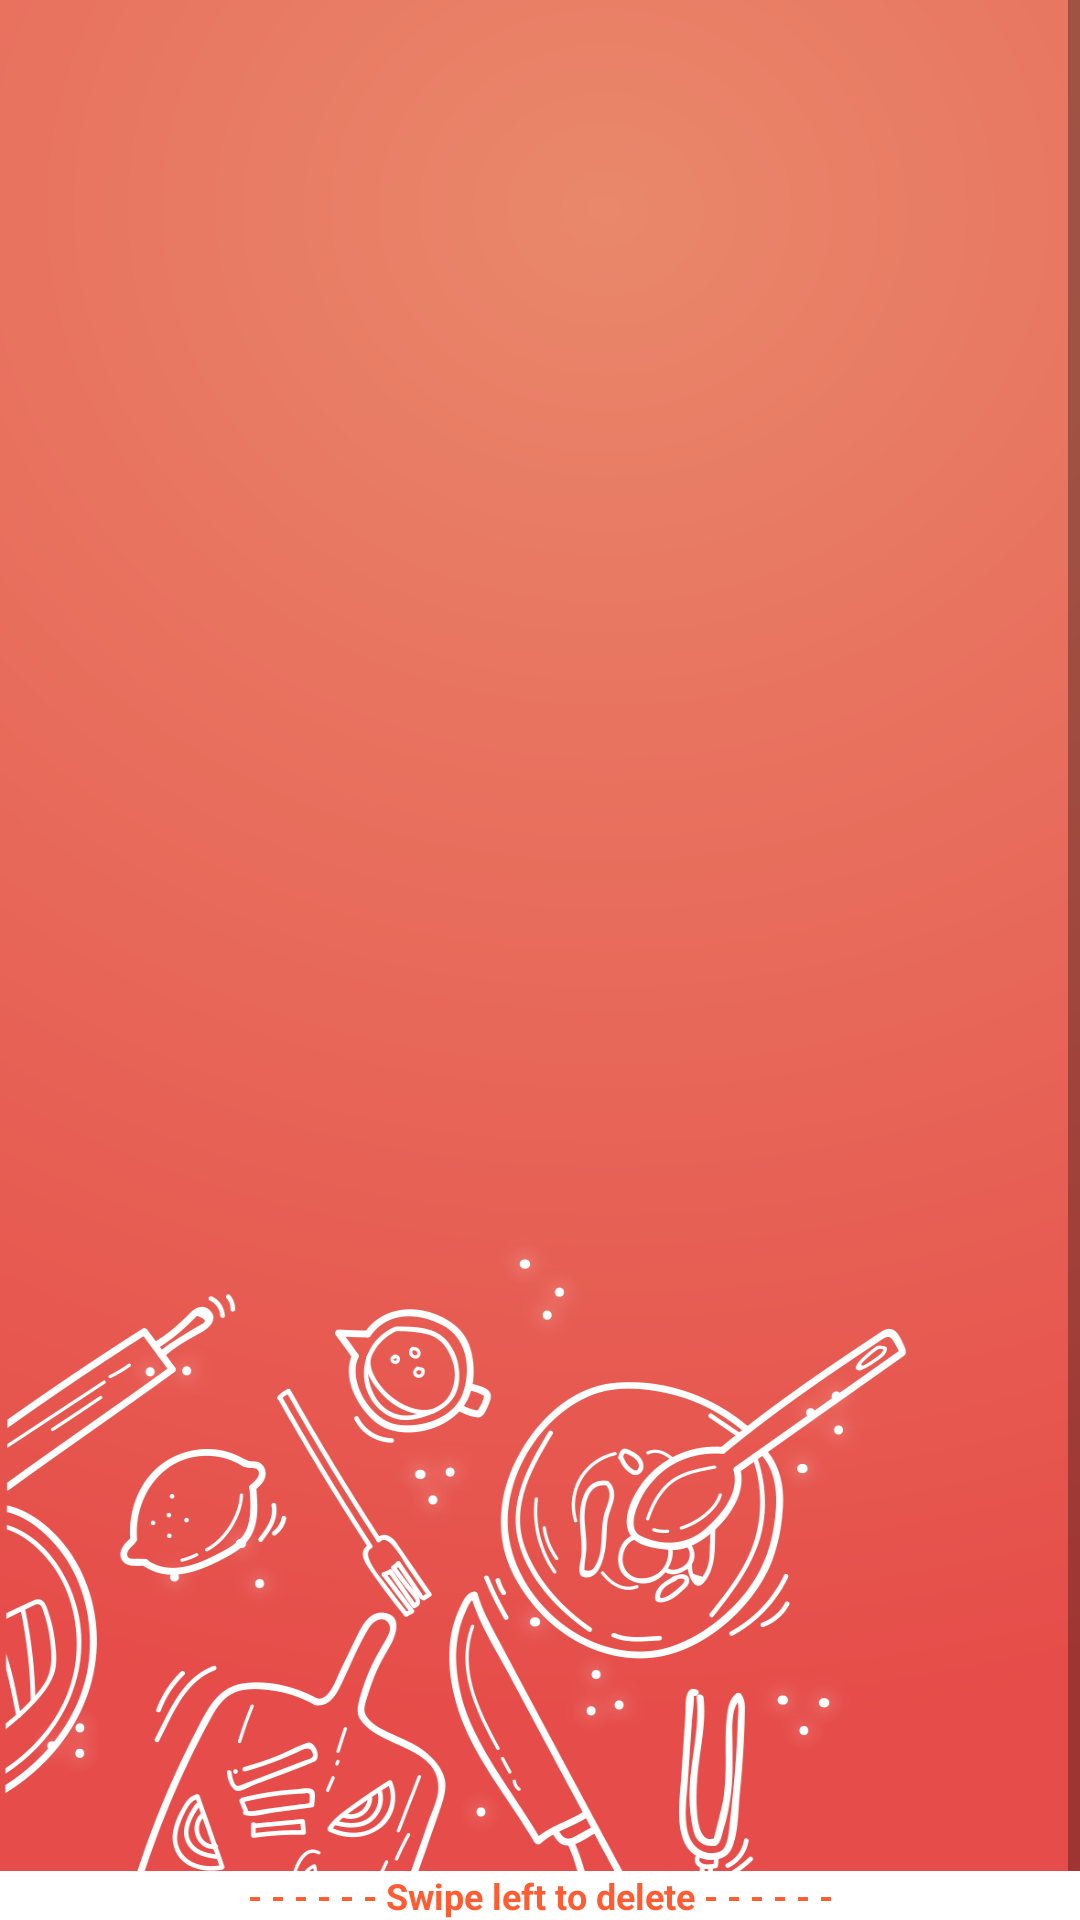

This screen was rendered from an Android layout file. Write that file and the resources it references.
<!-- AndroidManifest.xml: application theme AppTheme -->
<!-- res/layout/activity_history.xml -->
<?xml version="1.0" encoding="utf-8"?>
<RelativeLayout xmlns:android="http://schemas.android.com/apk/res/android"
    xmlns:swipe="http://schemas.android.com/apk/res-auto"
    android:orientation="vertical"
    android:layout_width="match_parent"
    android:layout_height="match_parent"
    android:background="@drawable/bglogin"
    >

    <ScrollView
        android:layout_width="match_parent"
        android:layout_height="match_parent"
        android:fillViewport="true"
        >

    <LinearLayout
        android:layout_width="match_parent"
        android:layout_height="wrap_content"
        android:orientation="vertical"
        android:layout_margin="15dp"
        >

        <TextView
            android:id="@+id/date"
            android:paddingTop="10dp"
            android:layout_width="match_parent"
            android:layout_height="wrap_content"
            android:text=""
            android:textColor="#ffff"
            android:textSize="26sp"
            android:layout_marginBottom="10dp"
            android:gravity="center"/>

        <LinearLayout
            android:layout_width="match_parent"
            android:layout_height="wrap_content"
            android:orientation="vertical">

            <TextView
                android:id="@+id/Breakfast"
                android:visibility="gone"
                android:text="Breakfast"
                android:textColor="#fff"
                android:textSize="20sp"
                android:layout_width="match_parent"
                android:layout_height="wrap_content"
                />
            <ListView
                android:id="@+id/menuBreakfast"
                android:visibility="gone"
                android:background="#fff"
                android:textSize="20sp"
                android:layout_width="match_parent"
                android:layout_height="wrap_content"/>

        </LinearLayout>


        <LinearLayout
            android:layout_width="match_parent"
            android:layout_height="wrap_content"
            android:orientation="vertical">

            <TextView
                android:id="@+id/Lunch"
                android:visibility="gone"
                android:text="Lunch"
                android:textColor="#fff"
                android:textSize="20sp"
                android:layout_width="match_parent"
                android:layout_height="wrap_content"
                />

            <ListView
                android:id="@+id/menuLunch"
                android:visibility="gone"
                android:background="#fff"
                android:textSize="20sp"
                android:layout_width="match_parent"
                android:layout_height="wrap_content"/>

        </LinearLayout>


        <LinearLayout
            android:layout_width="match_parent"
            android:layout_height="wrap_content"
            android:orientation="vertical">

            <TextView
                android:id="@+id/Dinner"
                android:visibility="gone"
                android:text="Dinner"
                android:textColor="#fff"
                android:textSize="20sp"
                android:layout_width="match_parent"
                android:layout_height="wrap_content"
                />

            <ListView
                android:id="@+id/menuDinner"
                android:visibility="gone"
                android:background="#fff"
                android:textSize="20sp"
                android:layout_width="match_parent"
                android:layout_height="wrap_content"/>

        </LinearLayout>

        <LinearLayout
            android:layout_width="match_parent"
            android:layout_height="wrap_content"
            android:orientation="vertical">

            <TextView
                android:id="@+id/Snack"
                android:visibility="gone"
                android:text="Snack"
                android:textColor="#fff"
                android:textSize="20sp"
                android:layout_width="match_parent"
                android:layout_height="wrap_content"
                />

            <ListView
                android:id="@+id/menuSnack"
                android:visibility="gone"
                android:background="#fff"
                android:textSize="20sp"
                android:layout_width="match_parent"
                android:layout_height="wrap_content"/>

        </LinearLayout>

    </LinearLayout>

    </ScrollView>
    <FrameLayout
        android:layout_width="match_parent"
        android:layout_height="match_parent">
        <LinearLayout
            android:layout_width="match_parent"
            android:layout_height="wrap_content"
            android:orientation="vertical"
            android:layout_gravity="bottom"
            android:background="#fff">

            <TextView
                android:layout_width="match_parent"
                android:layout_height="wrap_content"
                android:text="- - - - - - Swipe left to delete - - - - - -"
                android:textColor="#ff5c33"
                android:textSize="12sp"
                android:gravity="center"
                android:textStyle="bold"
                />

        </LinearLayout>
    </FrameLayout>

    <ProgressBar
        android:visibility="gone"
        android:id="@+id/progressBar"
        android:layout_width="wrap_content"
        android:layout_height="wrap_content"
        android:layout_centerHorizontal="true"
        android:layout_centerVertical="true" />

</RelativeLayout>
<!-- resources referenced by this layout -->
<resources>
  <!-- drawable bglogin: png bitmap (drawable, 231090 bytes) -->
  <style name="AppTheme" parent="Theme.AppCompat.Light.NoActionBar">
          
          <item name="colorPrimary">@color/colorPrimary</item>
          <item name="colorPrimaryDark">@color/colorPrimaryDark</item>
          <item name="colorAccent">@color/colorAccent</item>
      
  
      </style>
  <color name="colorPrimary">#3F51B5</color>
  <color name="colorPrimaryDark">#303F9F</color>
  <color name="colorAccent">#FF4081</color>
</resources>
